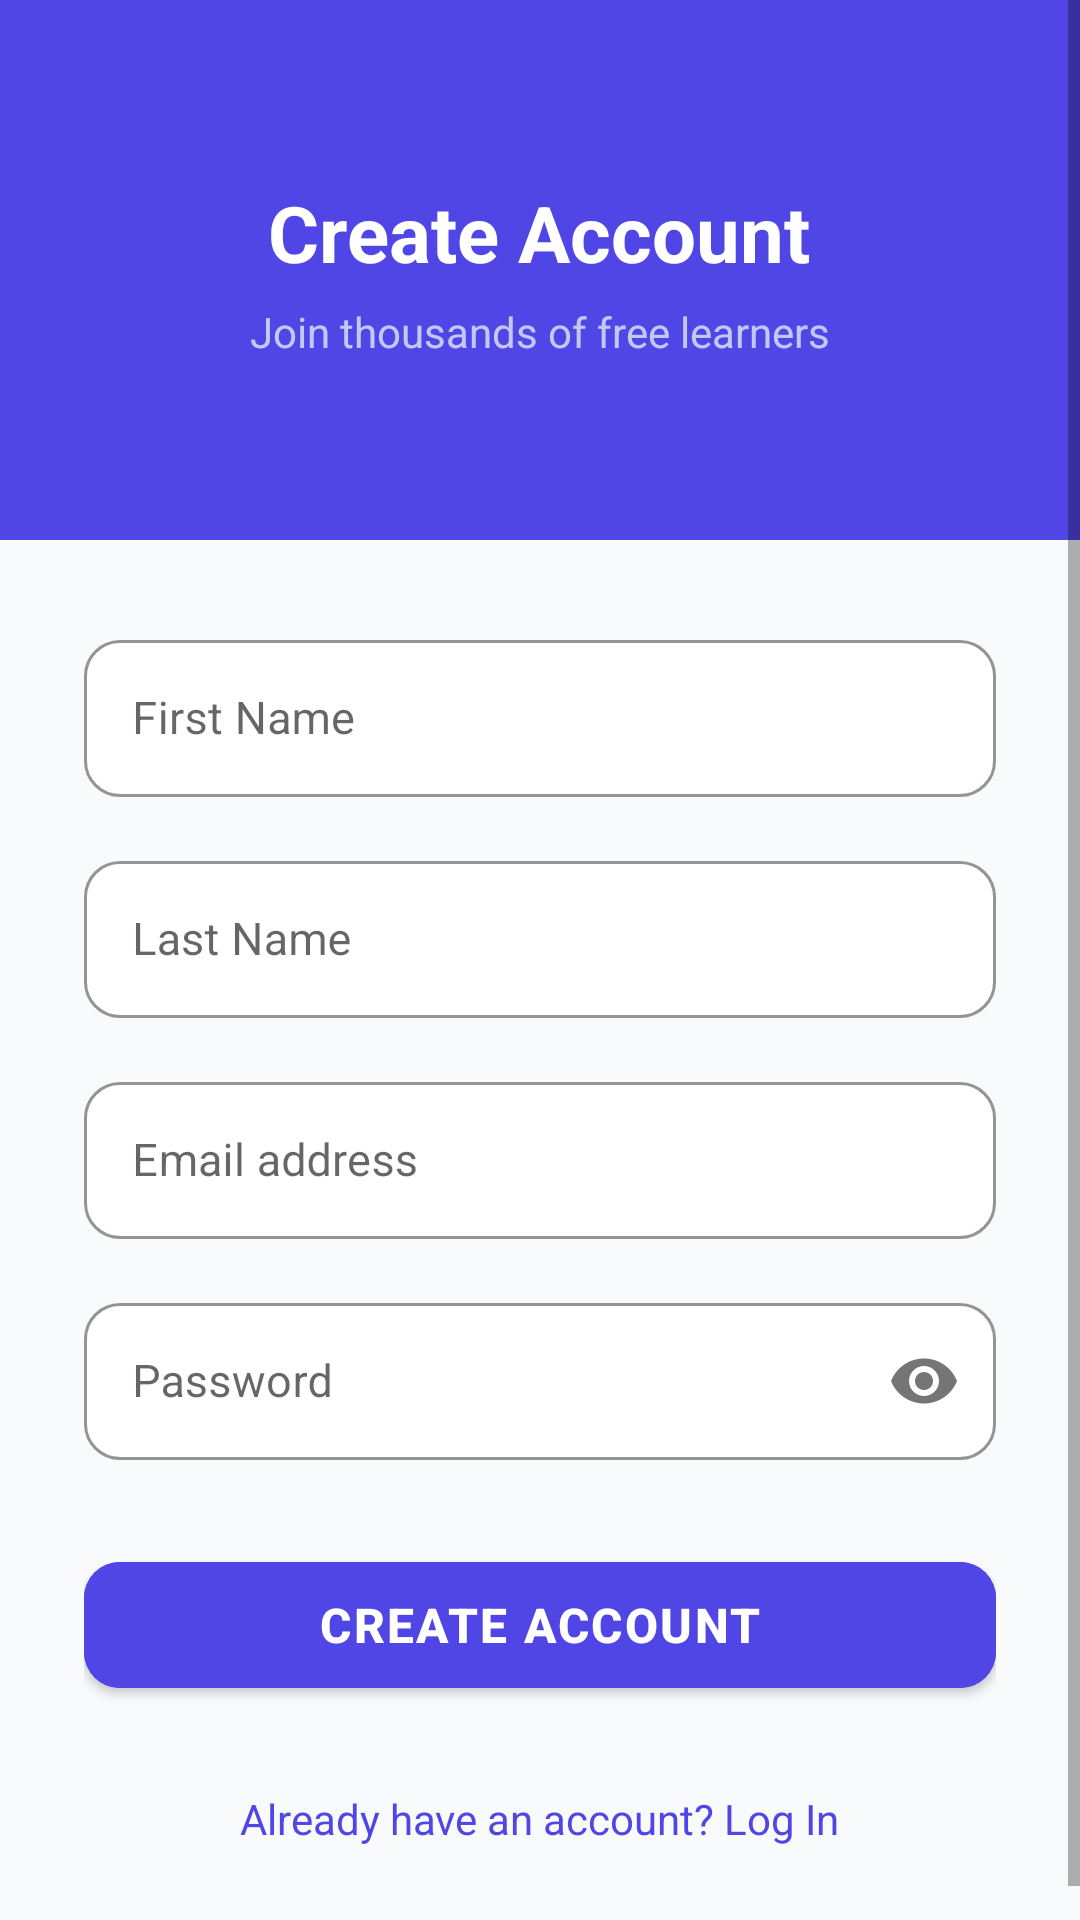

Produce the Android XML layout that renders to this screen, including the resource entries it uses.
<!-- AndroidManifest.xml: application theme Theme.EduCare -->
<!-- res/layout/activity_signup.xml -->
<?xml version="1.0" encoding="utf-8"?>
<ScrollView xmlns:android="http://schemas.android.com/apk/res/android"
    xmlns:app="http://schemas.android.com/apk/res-auto"
    xmlns:tools="http://schemas.android.com/tools"
    android:layout_width="match_parent"
    android:layout_height="match_parent"
    android:fillViewport="true"
    android:background="@color/background"
    tools:context=".SignupActivity">

    <LinearLayout
        android:layout_width="match_parent"
        android:layout_height="wrap_content"
        android:orientation="vertical">

        
        <LinearLayout
            android:layout_width="match_parent"
            android:layout_height="180dp"
            android:orientation="vertical"
            android:gravity="center"
            android:padding="28dp"
            android:background="@color/indigo_600">

            <TextView
                android:layout_width="wrap_content"
                android:layout_height="wrap_content"
                android:text="Create Account"
                android:textSize="26sp"
                android:textStyle="bold"
                android:textColor="@color/white" />

            <TextView
                android:layout_width="wrap_content"
                android:layout_height="wrap_content"
                android:layout_marginTop="6dp"
                android:text="Join thousands of free learners"
                android:textSize="14sp"
                android:textColor="#CCE0E7FF" />
        </LinearLayout>

        
        <LinearLayout
            android:layout_width="match_parent"
            android:layout_height="wrap_content"
            android:orientation="vertical"
            android:padding="28dp">

            
            <com.google.android.material.textfield.TextInputLayout
                android:layout_width="match_parent"
                android:layout_height="wrap_content"
                android:layout_marginBottom="16dp"
                style="@style/Widget.MaterialComponents.TextInputLayout.OutlinedBox"
                app:boxCornerRadiusTopStart="12dp"
                app:boxCornerRadiusTopEnd="12dp"
                app:boxCornerRadiusBottomStart="12dp"
                app:boxCornerRadiusBottomEnd="12dp"
                app:boxStrokeColor="@color/stroke"
                app:boxBackgroundColor="@color/surface"
                app:hintTextColor="@color/indigo_600">

                <com.google.android.material.textfield.TextInputEditText
                    android:id="@+id/etFirstName"
                    android:layout_width="match_parent"
                    android:layout_height="wrap_content"
                    android:hint="First Name"
                    android:inputType="textPersonName"
                    android:textColor="@color/text_primary"
                    android:textSize="15sp"
                    android:padding="16dp" />
            </com.google.android.material.textfield.TextInputLayout>

            
            <com.google.android.material.textfield.TextInputLayout
                android:layout_width="match_parent"
                android:layout_height="wrap_content"
                android:layout_marginBottom="16dp"
                style="@style/Widget.MaterialComponents.TextInputLayout.OutlinedBox"
                app:boxCornerRadiusTopStart="12dp"
                app:boxCornerRadiusTopEnd="12dp"
                app:boxCornerRadiusBottomStart="12dp"
                app:boxCornerRadiusBottomEnd="12dp"
                app:boxStrokeColor="@color/stroke"
                app:boxBackgroundColor="@color/surface"
                app:hintTextColor="@color/indigo_600">

                <com.google.android.material.textfield.TextInputEditText
                    android:id="@+id/etLastName"
                    android:layout_width="match_parent"
                    android:layout_height="wrap_content"
                    android:hint="Last Name"
                    android:inputType="textPersonName"
                    android:textColor="@color/text_primary"
                    android:textSize="15sp"
                    android:padding="16dp" />
            </com.google.android.material.textfield.TextInputLayout>

            
            <com.google.android.material.textfield.TextInputLayout
                android:layout_width="match_parent"
                android:layout_height="wrap_content"
                android:layout_marginBottom="16dp"
                style="@style/Widget.MaterialComponents.TextInputLayout.OutlinedBox"
                app:boxCornerRadiusTopStart="12dp"
                app:boxCornerRadiusTopEnd="12dp"
                app:boxCornerRadiusBottomStart="12dp"
                app:boxCornerRadiusBottomEnd="12dp"
                app:boxStrokeColor="@color/stroke"
                app:boxBackgroundColor="@color/surface"
                app:hintTextColor="@color/indigo_600">

                <com.google.android.material.textfield.TextInputEditText
                    android:id="@+id/etEmail"
                    android:layout_width="match_parent"
                    android:layout_height="wrap_content"
                    android:hint="Email address"
                    android:inputType="textEmailAddress"
                    android:textColor="@color/text_primary"
                    android:textSize="15sp"
                    android:padding="16dp" />
            </com.google.android.material.textfield.TextInputLayout>

            
            <com.google.android.material.textfield.TextInputLayout
                android:layout_width="match_parent"
                android:layout_height="wrap_content"
                android:layout_marginBottom="28dp"
                style="@style/Widget.MaterialComponents.TextInputLayout.OutlinedBox"
                app:passwordToggleEnabled="true"
                app:boxCornerRadiusTopStart="12dp"
                app:boxCornerRadiusTopEnd="12dp"
                app:boxCornerRadiusBottomStart="12dp"
                app:boxCornerRadiusBottomEnd="12dp"
                app:boxStrokeColor="@color/stroke"
                app:boxBackgroundColor="@color/surface"
                app:hintTextColor="@color/indigo_600">

                <com.google.android.material.textfield.TextInputEditText
                    android:id="@+id/etPassword"
                    android:layout_width="match_parent"
                    android:layout_height="wrap_content"
                    android:hint="Password"
                    android:inputType="textPassword"
                    android:textColor="@color/text_primary"
                    android:textSize="15sp"
                    android:padding="16dp" />
            </com.google.android.material.textfield.TextInputLayout>

            
            <com.google.android.material.button.MaterialButton
                android:id="@+id/btnSignup"
                android:layout_width="match_parent"
                android:layout_height="54dp"
                android:text="Create Account"
                android:textSize="16sp"
                android:textStyle="bold"
                android:letterSpacing="0.05"
                app:cornerRadius="12dp"
                android:backgroundTint="@color/indigo_600" />

            
            <TextView
                android:id="@+id/tvLogin"
                android:layout_width="wrap_content"
                android:layout_height="wrap_content"
                android:layout_gravity="center"
                android:layout_marginTop="20dp"
                android:padding="8dp"
                android:text="Already have an account? Log In"
                android:textSize="14sp"
                android:textColor="@color/indigo_600"
                android:clickable="true"
                android:focusable="true" />
        </LinearLayout>
    </LinearLayout>
</ScrollView>
<!-- resources referenced by this layout -->
<resources>
  <color name="background">#F8FAFC</color>
  <color name="indigo_600">#4F46E5</color>
  <color name="stroke">#E2E8F0</color>
  <color name="surface">#FFFFFF</color>
  <color name="text_primary">#1E293B</color>
  <color name="white">#FFFFFF</color>
  <style name="Theme.EduCare" parent="Theme.MaterialComponents.DayNight.NoActionBar">
          <item name="colorPrimary">@color/indigo_600</item>
          <item name="colorPrimaryVariant">@color/indigo_700</item>
          <item name="colorOnPrimary">@color/white</item>
          <item name="colorSecondary">@color/success</item>
          <item name="colorSecondaryVariant">@color/teal_700</item>
          <item name="colorOnSecondary">@color/white</item>
          <item name="android:colorBackground">@color/background</item>
          <item name="android:textColorPrimary">@color/text_primary</item>
          <item name="android:textColorHint">@color/text_hint</item>
          <item name="android:statusBarColor">@color/indigo_700</item>
          <item name="android:windowLightStatusBar" tools:targetApi="23">false</item>
          <item name="shapeAppearanceSmallComponent">@style/ShapeSmall</item>
          <item name="shapeAppearanceMediumComponent">@style/ShapeMedium</item>
          <item name="shapeAppearanceLargeComponent">@style/ShapeLarge</item>
      </style>
  <color name="indigo_700">#4338CA</color>
  <color name="success">#10B981</color>
  <color name="teal_700">#059669</color>
  <color name="text_hint">#94A3B8</color>
  <style name="ShapeSmall" parent="ShapeAppearance.MaterialComponents.SmallComponent">
          <item name="cornerSize">8dp</item>
      </style>
  <style name="ShapeMedium" parent="ShapeAppearance.MaterialComponents.MediumComponent">
          <item name="cornerSize">12dp</item>
      </style>
  <style name="ShapeLarge" parent="ShapeAppearance.MaterialComponents.LargeComponent">
          <item name="cornerSize">16dp</item>
      </style>
</resources>
